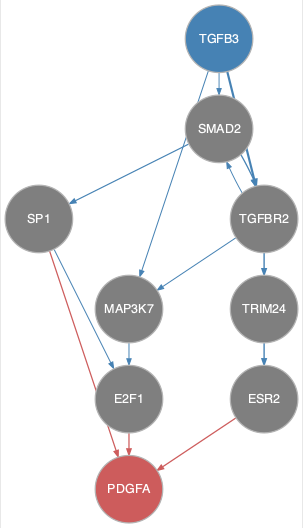

Data behind this chart, as committed beside it:
from	to
MAP3K7	E2F1
SMAD2	SP1
SMAD2	TGFBR2
SP1	E2F1
TGFB3	MAP3K7
TGFB3	SMAD2
TGFB3	TGFBR2
TGFBR2	MAP3K7
TGFBR2	SMAD2
TGFBR2	TRIM24
TRIM24	ESR2
E2F1	PDGFA
ESR2	PDGFA
SP1	PDGFA
